Dataset: images (GitHub, geezerfluid/phishguard-ai). Classes: legitimate, phishing.

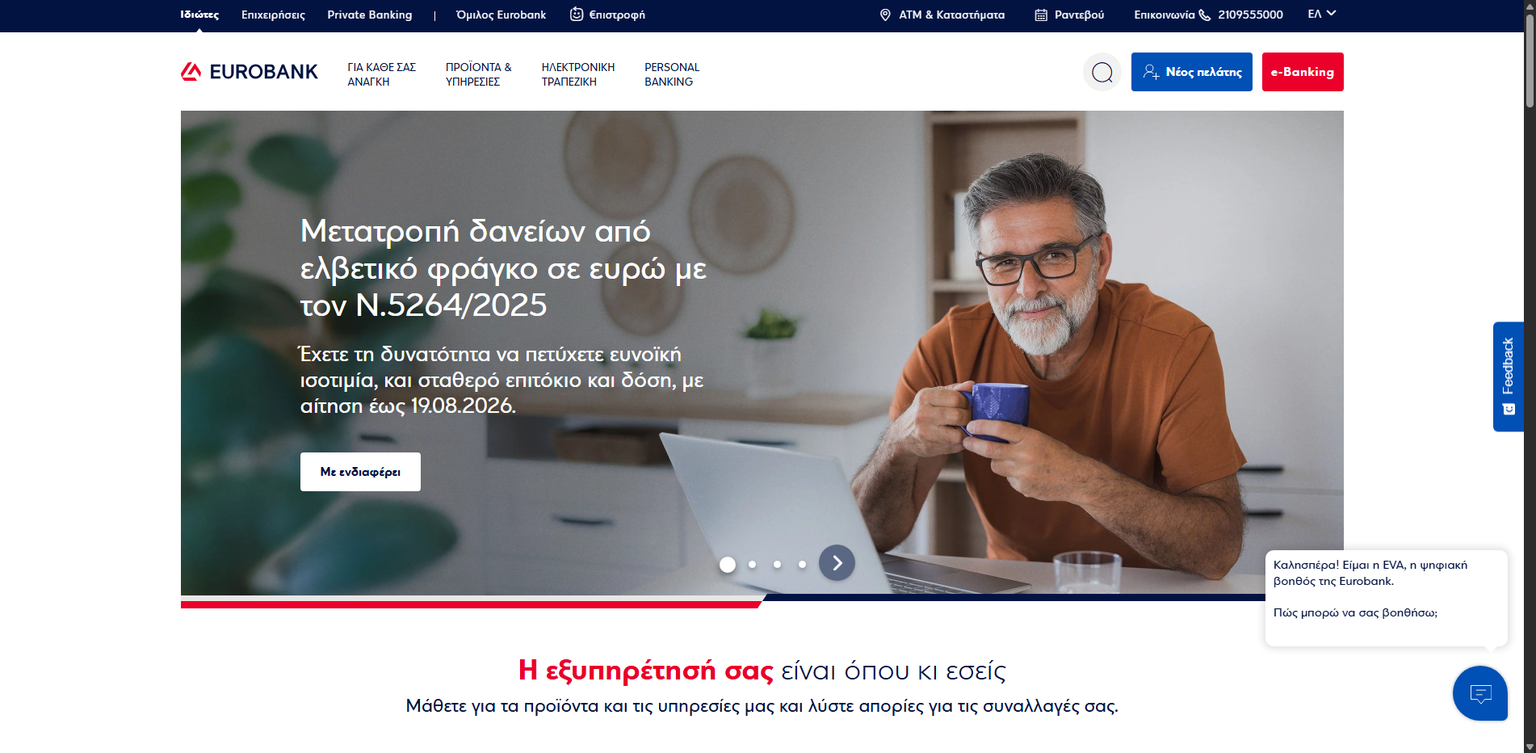
Label: legitimate

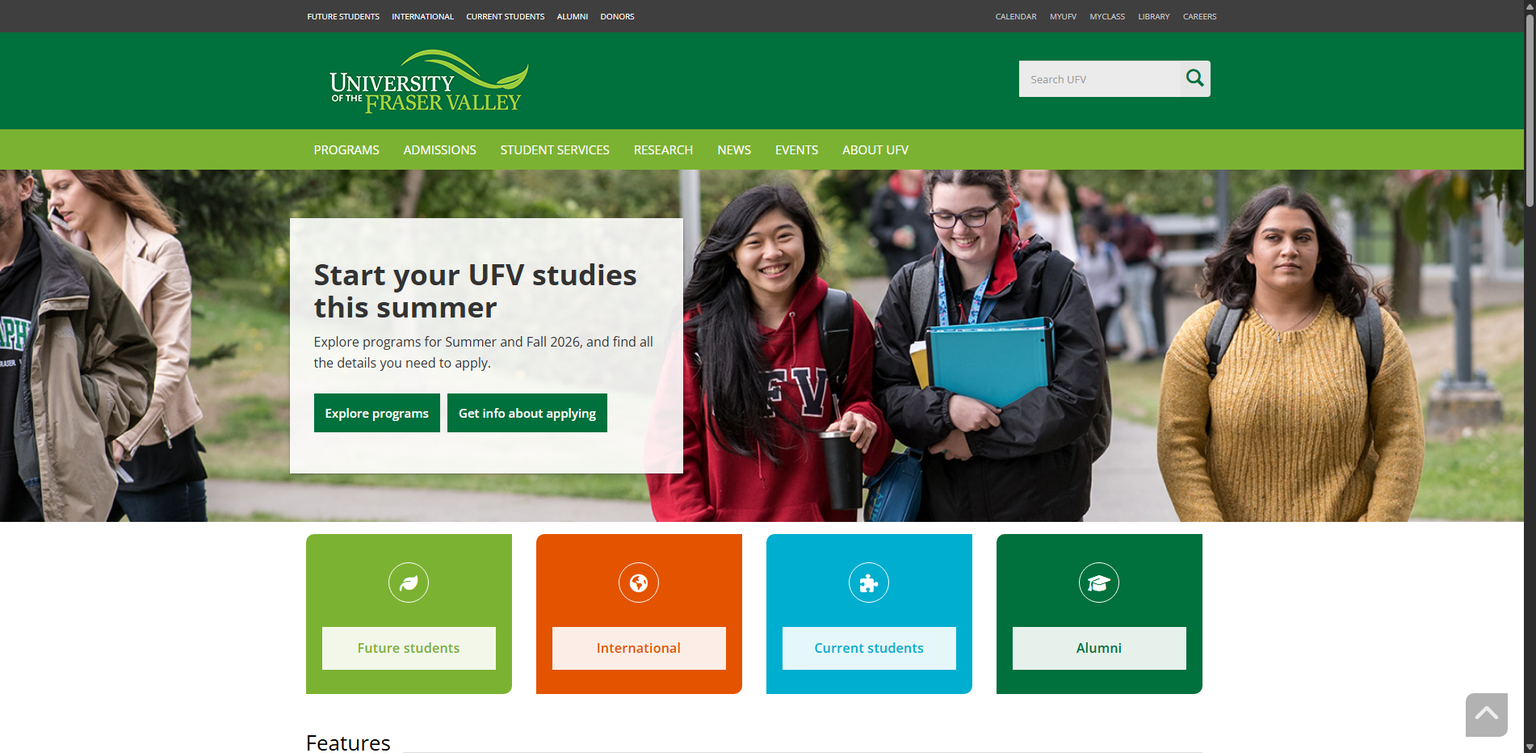
Label: legitimate

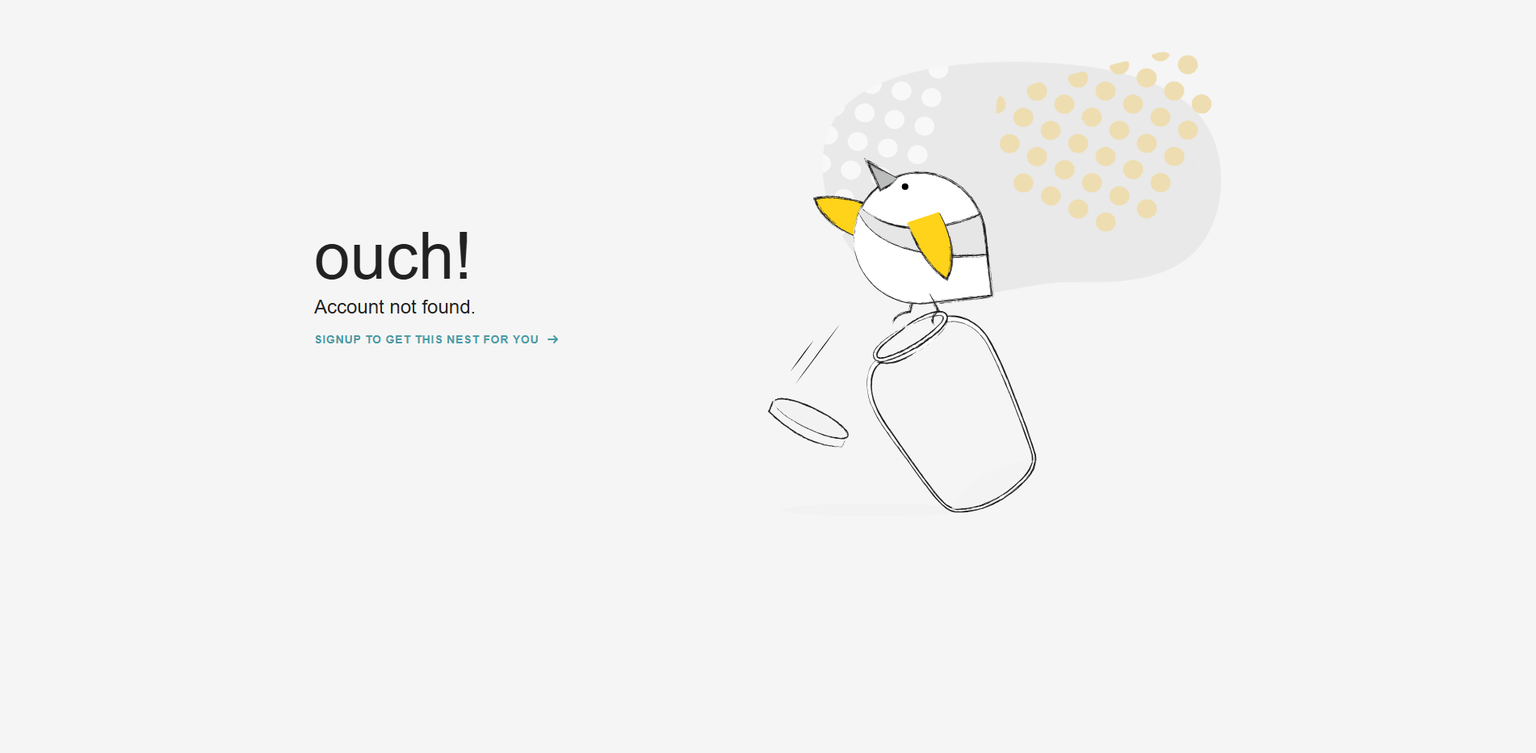
Label: phishing

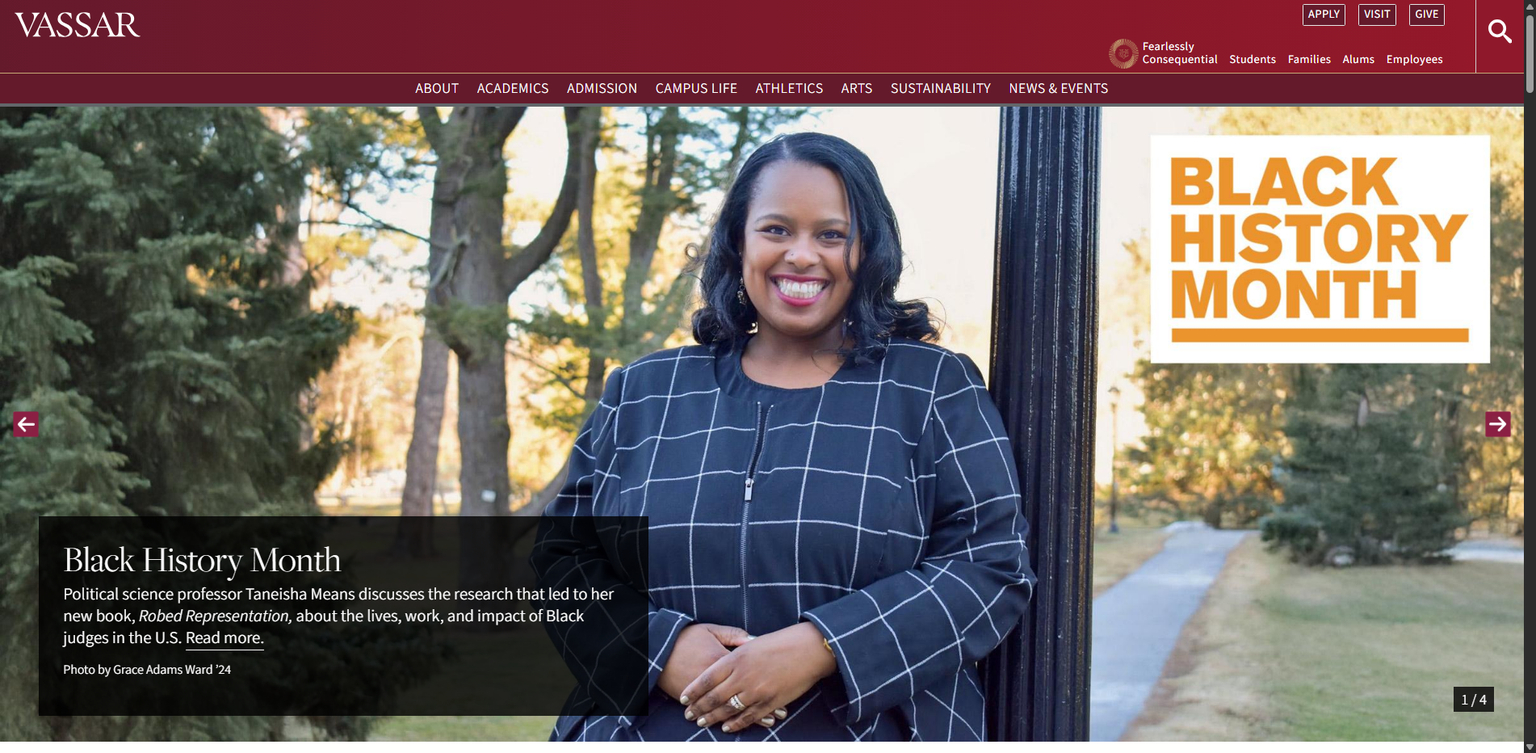
Label: legitimate

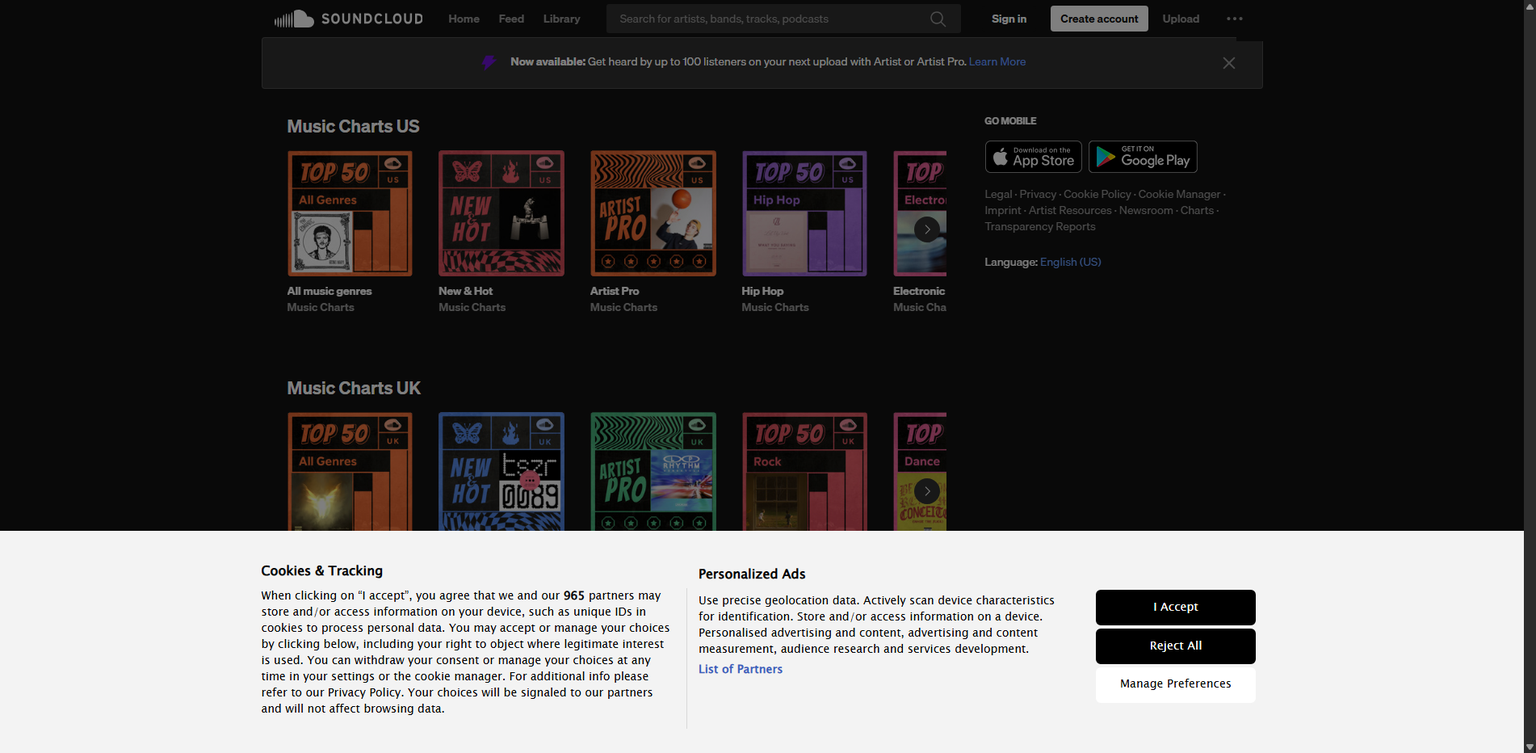
Label: legitimate

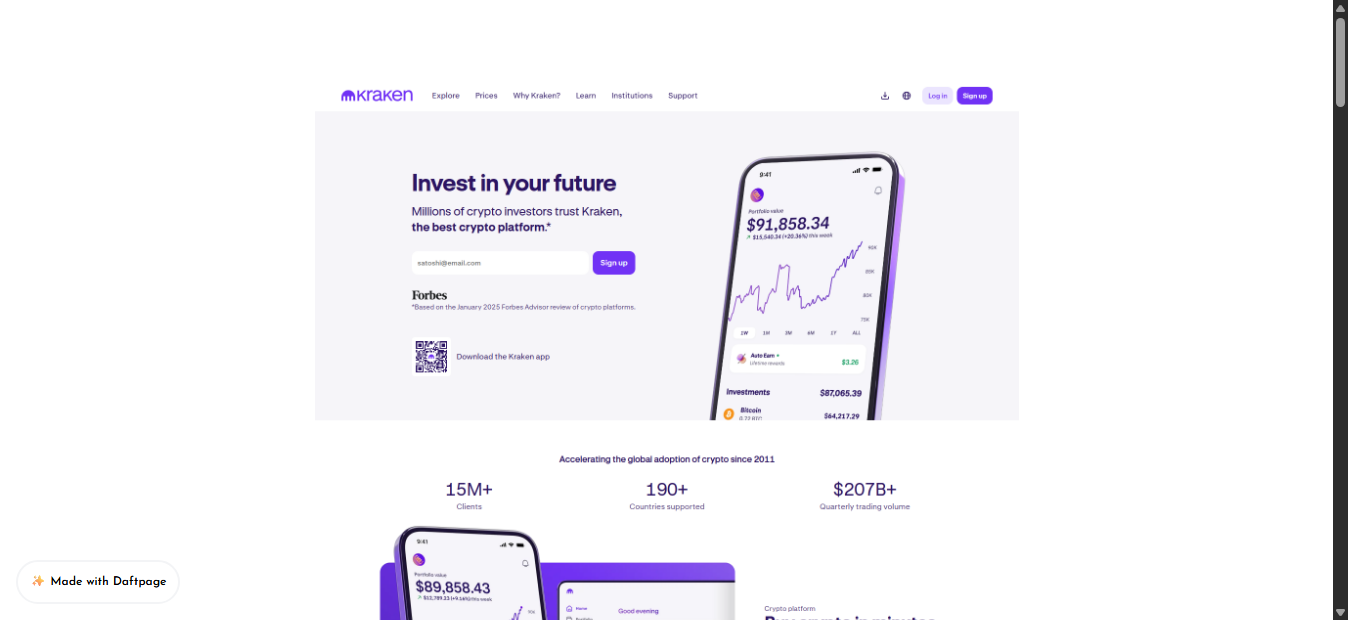
Label: phishing
